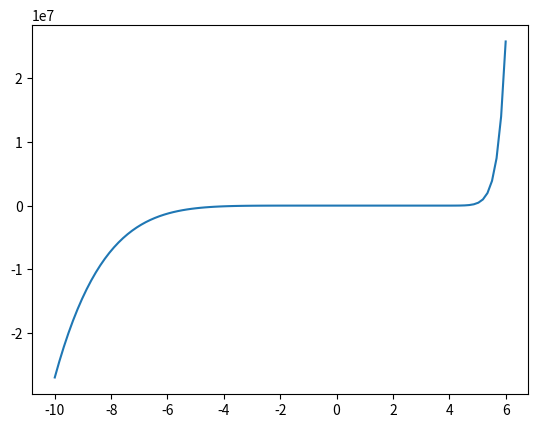
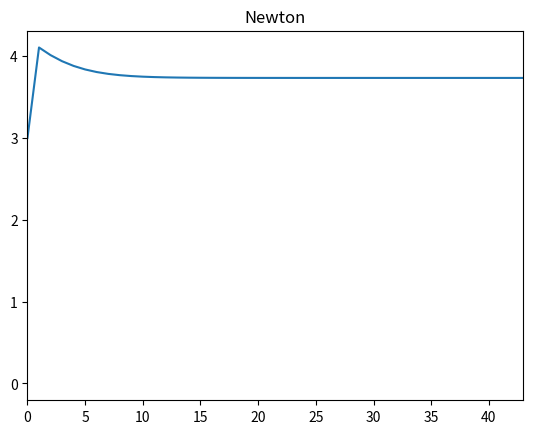
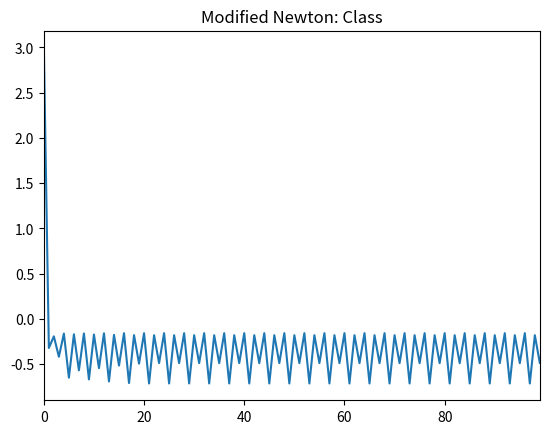
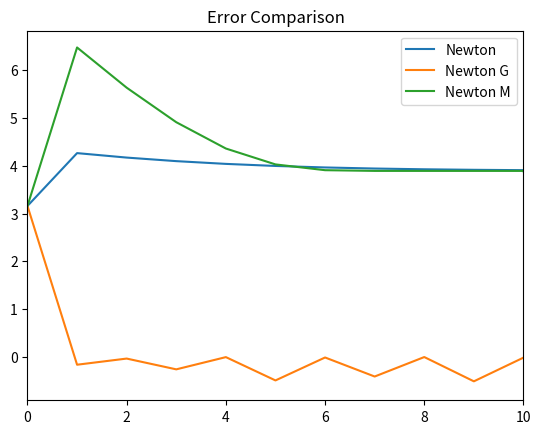
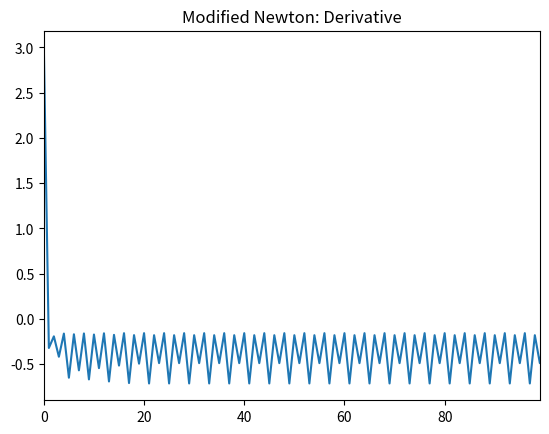
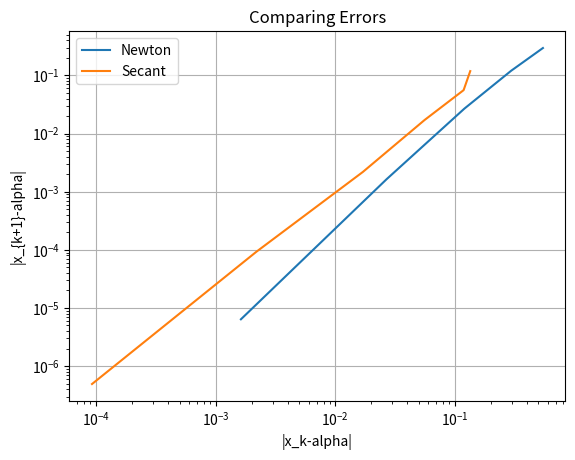

Generate these figures, in order, with matplotlib:

# This code compares the performance of secant method with Newton method 
# for finding roots of 1-d nonlinear equations.

############################################# 
"""
Copyright (C) 2026  Adrianna M. Gillman

    This program is free software: you can redistribute it and/or modify
    it under the terms of the GNU General Public License as published by
    the Free Software Foundation, either version 3 of the License, or
    (at your option) any later version.

    This program is distributed in the hope that it will be useful,
    but WITHOUT ANY WARRANTY; without even the implied warranty of
    MERCHANTABILITY or FITNESS FOR A PARTICULAR PURPOSE.  See the
    GNU General Public License for more details.

    You should have received a copy of the GNU General Public License
    along with this program.  If not, see <https://www.gnu.org/licenses/>.
    groot
"""
############################################# 


import matplotlib.pyplot as plt
import scipy
import numpy as np
import math
import sympy as sp
from sympy import factor
import pandas as pd

def driver():

#    f = lambda x: (x-2)**3
#    fp = lambda x: 3*(x-2)**2
#    p0 = -5
#    p1 = 3
#%% Problem 3 
    x = sp.symbols('x')
    f0 = lambda x: np.e**(3*x)-27*x**6+27*x**4*np.e**x-9*x**2*np.e**(2*x)
    
       
    Nmax  =100
    tol = 1e-8

    p0 = 3
    p1 = 5

 
        #3.i: Normal newton
    f = lambda x: -(-np.e**x + 3*x**2)**3
    fp = lambda x: -3*(-np.e**x+6*x)*(-np.e**x+3*x**2)**2
    
    ex = np.linspace(-10,6,100)
    plt.plot(ex,f(ex))
    plt.show()
    
    [pa,pstar,info,ita] = newton(f,fp,p0,tol,Nmax)
    # print('real','Newton: the approximate root is:',pstar)
    # print('inter','Newton: Error message reads:',info)
    # print('inter','Newton: Number of iterations:',ita)
    
    ex = np.arange(0,Nmax+1,1)
    plt.plot(ex,pa)
    plt.xlim(0,ita)
    plt.title("Newton")
    plt.show()
    
        #3.ii In-class
    f = lambda x: x - ((np.e**x-3*x**2)/(3*(np.e**x+6*x)))
    fp = lambda x: 1-((np.e**x-6*x)*3*(np.e**x+6*x)-3*(np.e**x-3*x**2)*(np.e**x+6*x))/((3*(np.e**x+6*x))**2)
    
    [pb,pstar,info,itb] = newton(f,fp,p0,tol,Nmax)
    # print('real','Newton: the approximate root is:',pstar)
    # print('inter','Newton: Error message reads:',info)
    # print('inter','Newton: Number of iterations:',itb)
    
    ex = np.arange(0,Nmax+1,1)
    plt.plot(ex,pb)
    plt.xlim(0,itb)
    plt.title("Modified Newton: Class")
    plt.show()
        
    roughroot = pstar
    
        #3.iii Multiplicity
    f = lambda x: -3*(-np.e**x + 3*x**2)**3
    fp = lambda x: -3*(-np.e**x+6*x)*(-np.e**x+3*x**2)**2
    
    [pc,pstar,info,itc] = newton(f,fp,p0,tol,Nmax)
    # print('real','Newton: the approximate root is:',pstar)
    # print('inter','Newton: Error message reads:',info)
    # print('inter','Newton: Number of iterations:',itc)
    

    plt.plot(pa-roughroot,label="Newton")
    plt.plot(pb-roughroot,label="Newton G")
    plt.plot(pc-roughroot,label="Newton M")
    plt.title("Error Comparison")
    plt.legend()
    plt.xlim([0,10])
    plt.show()
    
    ex = np.arange(0,Nmax+1,1)
    plt.plot(ex,pb)
    plt.xlim(0,itb)
    plt.title("Modified Newton: Derivative")
    plt.show()
        
        

#%% Problem 4

    f = lambda x: x**6-x-1
    fp = lambda x: 6*x**5-1
    p0 = 2
    p1 = 1

    [po,pstar,info,it1] = newton(f,fp,p0,tol,Nmax)
    print('real','Newton: the approximate root is:',pstar)
    print('inter','Newton: Error message reads:',info)
    print('inter','Newton: Number of iterations:',it1)
    
    err1 = abs(po[1:it1]-pstar);

    pl = np.zeros(len(po))
    
    [pl,pstar,info,it2] = secant(f,p0,p1,tol,Nmax)
    print('real','Secant: the approximate root is:',pstar)
    print('inter','Secant: Error message reads:',info)
    print('inter','Secant: Number of iterations:',it2)
#    print(p)

    err2 = abs(pl[1:it2]-pstar)
    
    
    iteration = np.arange(1,it2,1)
    er = {"iteration":iteration, "error Newton":err1, "error Secant":err2}
    

    errtable = pd.DataFrame.from_dict(er,orient="index")
    errtable = errtable.transpose()
    print(errtable)
 
    plt.loglog(err1[0:it1-2],err1[1:it1],label="Newton")
    plt.xlabel('|x_k-alpha|')
    plt.ylabel('|x_{k+1}-alpha|')
    plt.loglog(err2[0:(it2-2)],err2[1:it2],label="Secant")
    plt.legend()
    plt.title("Comparing Errors")
    plt.grid('major')
    plt.savefig('errors.pdf')
    plt.show()



def newton(f,fp,p0,tol,Nmax):
  """
  Newton iteration.
  
  Inputs:
    f,fp - function and derivative
    p0   - initial guess for root
    tol  - iteration stops when p_n,p_{n+1} are within tol
    Nmax - max number of iterations
  Returns:
    p     - an array of the iterates
    pstar - the last iterate
    info  - success message
          - 0 if we met tol
          - 1 if we hit Nmax iterations (fail)
  """
  p = np.zeros(Nmax+1)
  p[0] = p0
  for it in range(Nmax):
      p1 = p0-f(p0)/fp(p0)
      p[it+1] = p1
      if (abs(p1-p0) < tol):
          pstar = p1
          info = 0
          return [p,pstar,info,it]
      p0 = p1
  pstar = p1
  info = 1
  return [p,pstar,info,it]
        

def secant(f,p0,p1,tol,Nmax):
  """
  Secant iteration.
  
  Inputs:
    f,fp - function and derivative
    p0   - initial guess for root
    p1  - a second guess for the root
    tol  - iteration stops when p_n,p_{n+1} are within tol
    Nmax - max number of iterations
  Returns:
    p     - an array of the iterates
    pstar - the last iterate
    info  - success message
          - 0 if we met tol
          - 1 if we hit Nmax iterations (fail)
  """
  p = np.zeros(Nmax+1)
  p[0] = p0
  p[1] = p1
  fp0 = f(p0)
  fp1 = f(p1)
  for it in range(1,Nmax):
      p2 = p1-fp1*(p1-p0)/(fp1-fp0)
      p[it+1] = p2
      if (abs(p1-p2) < tol):
          pstar = p2
          info = 0
          return [p,pstar,info,it]
      p0 = p1
      fp0 = fp1
      p1 = p2
      fp1 = f(p2)
  pstar = p2
  info = 1
  return [p,pstar,info,it]
        

    
if __name__ == '__main__':
  # run the drivers only if this is called from the command line
  driver()    
